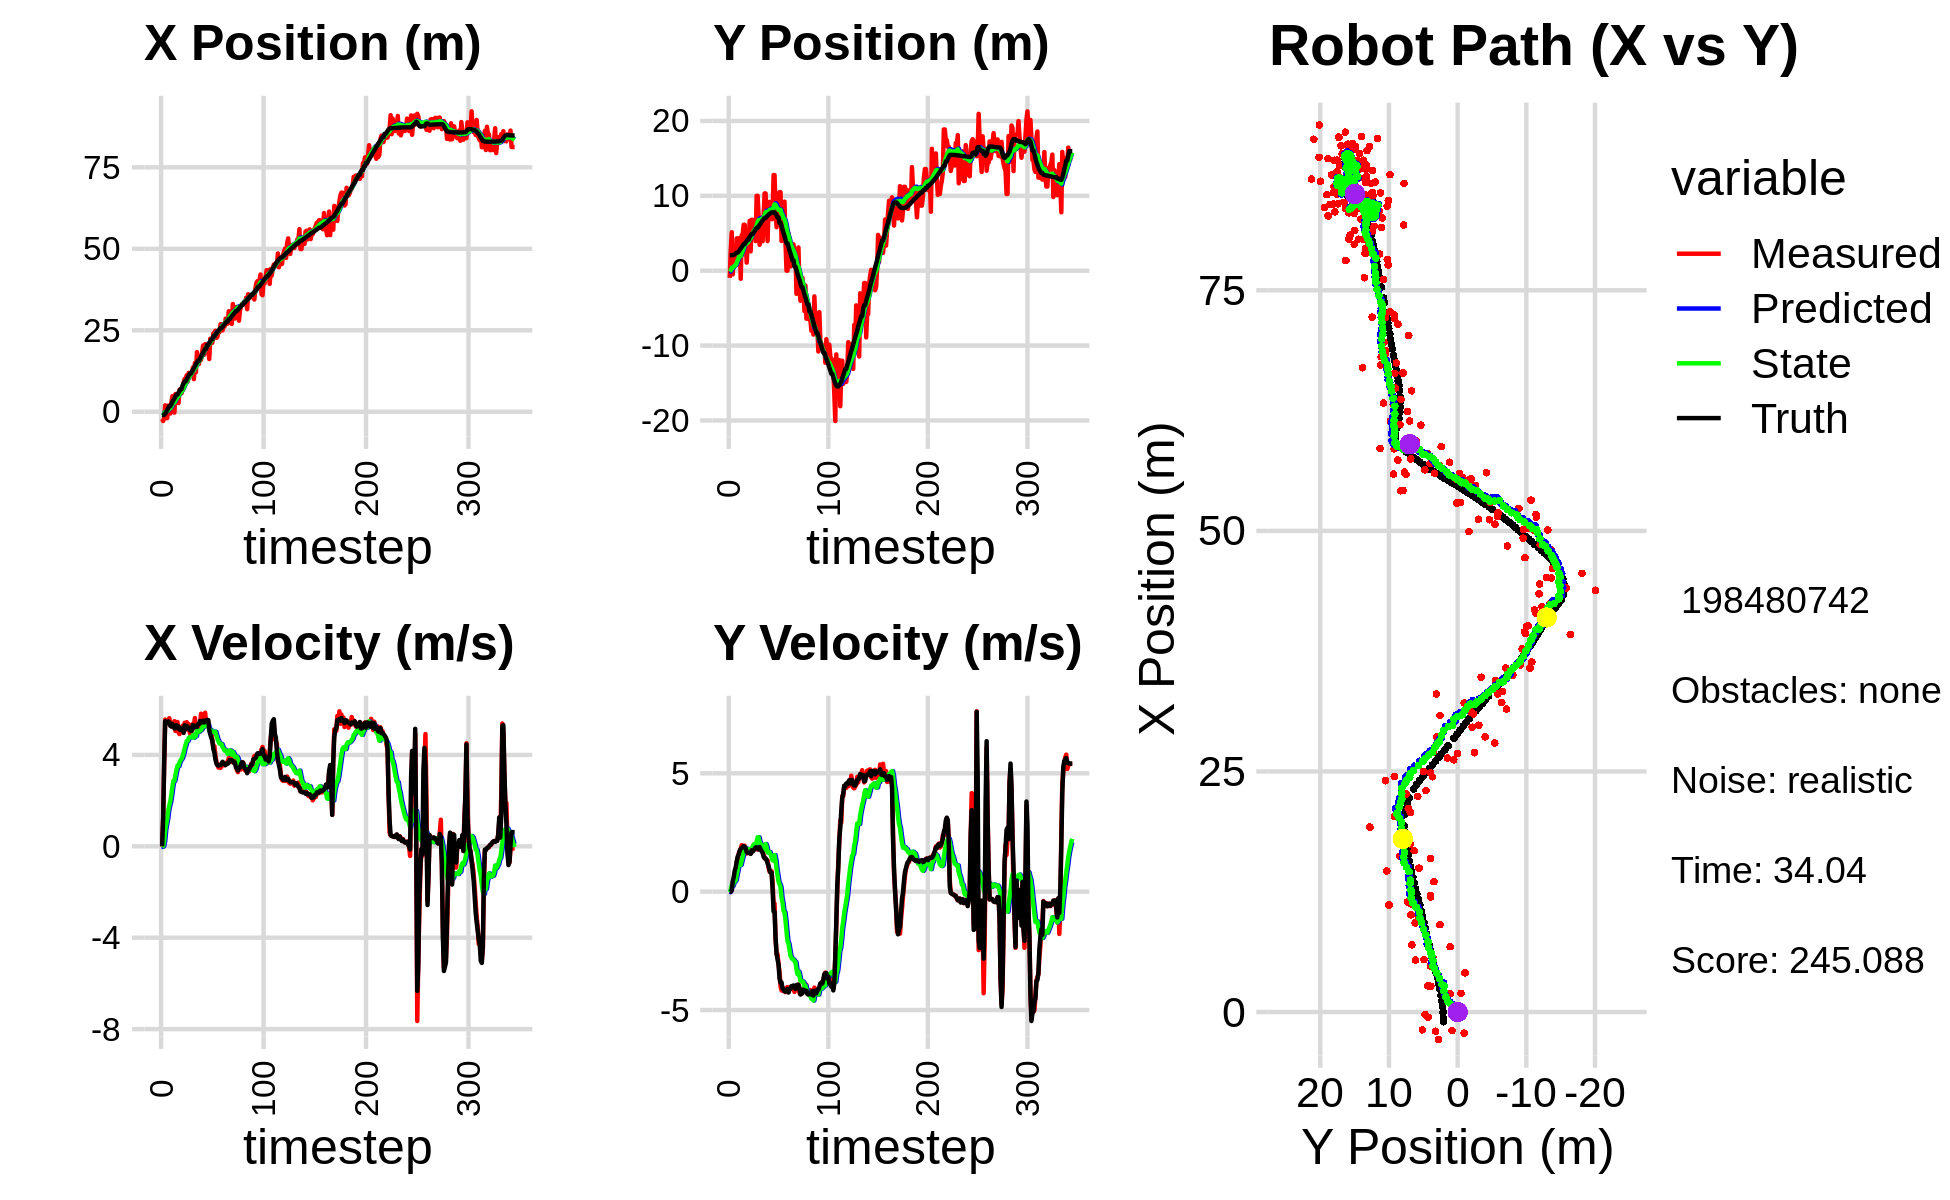

The file beside this chart, header and first rows:
-2.195705413747540469e+00, -9.525740147013903591e-01, 0.000000000000000000e+00, 0.000000000000000000e+00, 0.000000000000000000e+00, 0.000000000000000000e+00, 0.000000000000000000e+00, 0.000000000000000000e+00, -1.576268986235413727e-01, -6.513617630418162829e-02, 0.000000000000000000e+00, 0.000000000000000000e+00, -1.002152085606119680e+00, 2.075402260506352459e+00, 0.000000000000000000e+00, 0.000000000000000000e+00, 0.000000000000000000e+00, -1.345658965874463320e-04
-2.195705413747540469e+00, -9.525740147013903591e-01, 0.000000000000000000e+00, 0.000000000000000000e+00, -1.576268986235413727e-01, -6.513617630418162829e-02, 0.000000000000000000e+00, 0.000000000000000000e+00, -2.994886926409501271e-01, -1.219226018643997794e-01, -2.624901117261439418e-02, -2.111741838650512543e-02, -1.002152085606119680e+00, 2.075402260506352459e+00, 0.000000000000000000e+00, 0.000000000000000000e+00, 0.000000000000000000e+00, -5.489816539920866489e-04
-2.842831730779340926e+00, 2.807027340367851398e+00, 1.198999806823598080e+00, -6.822931080068729169e-04, -3.021135937582115627e-01, -1.240343437030502899e-01, -2.624901117261439418e-02, -2.111741838650512543e-02, -4.539656564929959170e-01, 6.283605513390706776e-02, 3.604114804004302647e-03, 8.161966513949503454e-02, -1.002152085606119680e+00, 2.075402260506352459e+00, 1.199999999999999956e+00, 0.000000000000000000e+00, 1.200000047683715820e+00, 5.690518300980329514e-04
-1.850234866555878988e+00, 5.137107781986582467e+00, 3.590652505108989256e+00, 4.996161421347439235e-02, -4.536052450125954705e-01, 7.099802164785656844e-02, 3.604114804004302647e-03, 8.161966513949503454e-02, -4.463205863908999982e-01, 3.937763015222116580e-01, 2.227788473001125202e-01, 2.819914721140887037e-01, -9.409872296360110022e-01, 2.075454167740192979e+00, 3.599000000000000199e+00, 7.000000000000000666e-02, 3.599999904632568359e+00, -1.391345728188753128e-02
1.951420664242938141e+00, -4.858778247638562142e-01, 5.550238617128128382e+00, 3.765933382081124714e-01, -4.240427016608887545e-01, 4.219754487336205284e-01, 2.227788473001125202e-01, 2.819914721140887037e-01, -4.822246794040452311e-02, 3.676470865597991078e-01, 7.020345869711236420e-01, 2.509608688296420809e-01, -6.092916727038167890e-01, 2.080409453586797852e+00, 5.474999999999999645e+00, 4.369999999999999996e-01, 5.493000030517578125e+00, -6.774789839982986450e-02
-1.996301532049524763e+00, 3.197808905128939116e+00, 5.459447292227060267e+00, 3.704329889900958572e-01, 2.198099075670784108e-02, 3.927431734427633270e-01, 7.020345869711236420e-01, 2.509608688296420809e-01, 5.743997577445486558e-02, 5.830720818696327745e-01, 9.664869587473057244e-01, 3.917018525969557241e-01, -2.130186572559956970e-02, 2.118068500477854776e+00, 5.368999999999999773e+00, 6.219999999999999973e-01, 5.405000209808349609e+00, -6.774789839982986450e-02
-1.919033884981541149e+00, 8.147781405225478224e-01, 5.476803286182645891e+00, 7.357323001059393741e-01, 1.540886716491854380e-01, 6.222422671293283969e-01, 9.664869587473057244e-01, 3.917018525969557241e-01, 1.842078978643554299e-01, 6.525778081788036200e-01, 1.200575594208000529e+00, 4.287044277428960215e-01, 5.960649246518674449e-01, 2.197369387799541496e+00, 5.440000000000000391e+00, 8.910000000000000142e-01, 5.512000083923339844e+00, -1.335366368293762207e-01
1.896498143200137987e+00, 1.096730544352053416e+00, 5.398017495566914015e+00, 9.672979773016834315e-01, 3.042654572851554717e-01, 6.954482509530932610e-01, 1.200575594208000529e+00, 4.287044277428960215e-01, 6.312616648725346558e-01, 7.502639331650263754e-01, 1.573943631431863110e+00, 4.894283598220580123e-01, 1.117129683408502716e+00, 2.286639406631959304e+00, 5.467999999999999972e+00, 1.020000000000000018e+00, 5.561999797821044922e+00, -1.773131340742111206e-01
-5.307525394589014400e-01, 4.307583434672601186e+00, 5.608393821379668687e+00, 1.226785131604827273e+00, 7.886560280157209890e-01, 7.992067691472322100e-01, 1.573943631431863110e+00, 4.894283598220580123e-01, 8.689408454877443067e-01, 1.076252762131820973e+00, 1.793416514356155345e+00, 7.181298944430847264e-01, 1.742896437746028759e+00, 2.420958025399807312e+00, 5.434999999999999609e+00, 1.278000000000000025e+00, 5.584000110626220703e+00, -2.153490185737609863e-01
-5.307525394589014400e-01, 4.307583434672601186e+00, 5.375024478132492511e+00, 1.433904846536066424e+00, 1.048282496923359730e+00, 1.148065751576129445e+00, 1.793416514356155345e+00, 7.181298944430847264e-01, 1.086306817371299083e+00, 1.402199533979840096e+00, 1.963046171179425592e+00, 9.271601765768090475e-01, 1.742896437746028759e+00, 2.420958025399807312e+00, 5.272000000000000242e+00, 1.481000000000000094e+00, 5.475999832153320312e+00, -2.607005238533020020e-01
2.726846992898503519e+00, 4.331591083519601426e+00, 5.287982619450916744e+00, 1.607783650932360864e+00, 1.282611434489241642e+00, 1.494915551637520990e+00, 1.963046171179425592e+00, 9.271601765768090475e-01, 1.571490119538959451e+00, 1.726466038080618493e+00, 2.259859728999674910e+00, 1.116583275570973255e+00, 2.357371687752664258e+00, 2.582201912278524691e+00, 5.246999999999999886e+00, 1.568999999999999950e+00, 5.475999832153320312e+00, -2.951634824275970459e-01
4.787467360473108613e+00, 3.957520022196464371e+00, 5.224218526157772047e+00, 1.706913804596907225e+00, 1.797476092438927031e+00, 1.838124365637715751e+00, 2.259859728999674910e+00, 1.116583275570973255e+00, 2.205849065969724521e+00, 2.016213275683143902e+00, 2.606580890931313288e+00, 1.262700856051169662e+00, 2.951411604967633107e+00, 2.760985269388445573e+00, 5.352000000000000313e+00, 1.731999999999999984e+00, 5.625000000000000000e+00, -3.157966732978820801e-01
4.069743871802128155e+00, -1.074512646265105342e+00, 5.278006620070600619e+00, 1.813892350136729670e+00, 2.466507155062855894e+00, 2.142483361288261001e+00, 2.606580890931313288e+00, 1.262700856051169662e+00, 2.740052451751221252e+00, 1.946246364900797721e+00, 2.862654786023764775e+00, 1.133830213783596941e+00, 3.560912489586911089e+00, 2.959287001626850433e+00, 5.261999999999999567e+00, 1.806999999999999940e+00, 5.564000129699707031e+00, -3.310244977474212646e-01
-2.547565699792929683e-01, 4.744894577594192420e+00, 5.477764512379192929e+00, 1.963378271958039711e+00, 3.026317930353597863e+00, 2.059629386279157259e+00, 2.862654786023764775e+00, 1.133830213783596941e+00, 2.865927759437583155e+00, 2.290927557753073440e+00, 2.869065700969924304e+00, 1.321821916418047804e+00, 4.064860701695899969e+00, 3.132315828562300730e+00, 5.160999999999999588e+00, 1.848000000000000087e+00, 5.481999874114990234e+00, -3.441622853279113770e-01
5.443660199075124773e+00, 4.895436956093775827e+00, 5.050387786623354636e+00, 1.810194947740049631e+00, 3.152834329534575541e+00, 2.423109749394878332e+00, 2.869065700969924304e+00, 1.321821916418047804e+00, 3.464029409964275885e+00, 2.622309414134569749e+00, 3.124253470037847702e+00, 1.477183276404406387e+00, 4.658143401279953189e+00, 3.344060971464413612e+00, 5.171000000000000263e+00, 1.874000000000000110e+00, 5.500000000000000000e+00, -3.441622853279113770e-01
5.397478430997083798e+00, 6.136655046925084456e+00, 5.318568124664660779e+00, 1.939007879068813667e+00, 3.776454756968060877e+00, 2.770027741775010544e+00, 3.124253470037847702e+00, 1.477183276404406387e+00, 4.029080034492908524e+00, 3.031359389102953994e+00, 3.345578561321133737e+00, 1.675728082727201418e+00, 5.257186293115479359e+00, 3.561999513195972078e+00, 5.304999999999999716e+00, 1.925000000000000044e+00, 5.643000125885009766e+00, -3.495982587337493896e-01
5.397478430997083798e+00, 6.136655046925084456e+00, 5.442601216199565606e+00, 1.942918102447765527e+00, 4.363637890625021498e+00, 3.198932197375674136e+00, 3.345578561321133737e+00, 1.675728082727201418e+00, 4.559265821749193925e+00, 3.420397189859811782e+00, 3.530367804205426729e+00, 1.840416144972912837e+00, 5.257186293115479359e+00, 3.561999513195972078e+00, 5.240000000000000213e+00, 1.872000000000000108e+00, 5.564000129699707031e+00, -3.428824841976165771e-01
2.679137110857691795e+00, 3.907694040296353144e+00, 4.983949750680617186e+00, 1.779187158424420323e+00, 4.912302602169736687e+00, 3.604438804357103177e+00, 3.530367804205426729e+00, 1.840416144972912837e+00, 4.785183165759519852e+00, 3.622811022545069815e+00, 3.510809128923384925e+00, 1.852210718115441690e+00, 5.863698363448463624e+00, 3.779092743301663226e+00, 5.253000000000000114e+00, 1.834000000000000075e+00, 5.564000129699707031e+00, -3.428824841976165771e-01
6.789736121750893361e+00, 1.082310869297783418e+00, 4.912911486072207623e+00, 1.610031527299750742e+00, 5.136264078651858078e+00, 3.808032094356613939e+00, 3.510809128923384925e+00, 1.852210718115441690e+00, 5.352696321412903302e+00, 3.602339190544772585e+00, 3.681288152840844763e+00, 1.700533022389761451e+00, 6.365857481566571607e+00, 3.951199009187404076e+00, 5.110999999999999766e+00, 1.671000000000000041e+00, 5.376999855041503906e+00, -3.166849613189697266e-01
5.680318832372472038e+00, 3.622874988856580991e+00, 5.107361238525548686e+00, 1.655603131376105708e+00, 5.720825136696987556e+00, 3.772392492783748885e+00, 3.681288152840844763e+00, 1.700533022389761451e+00, 5.787376414088403642e+00, 3.759500341066825069e+00, 3.768554100956239772e+00, 1.690428022847734857e+00, 6.955170989016062677e+00, 4.145153952824790267e+00, 5.091000000000000192e+00, 1.651000000000000023e+00, 5.352000236511230469e+00, -3.134721219539642334e-01
5.680318832372472038e+00, 3.622874988856580991e+00, 5.107361238525548686e+00, 1.655603131376105708e+00, 6.164231824184027708e+00, 3.928543143351598488e+00, 3.768554100956239772e+00, 1.690428022847734857e+00, 6.186850723909302907e+00, 3.905057350430391594e+00, 3.828053503213616260e+00, 1.673059703283758859e+00, 6.955170989016062677e+00, 4.145153952824790267e+00, 5.091000000000000192e+00, 1.651000000000000023e+00, 5.352000236511230469e+00, -3.134721219539642334e-01
6.985900640011108109e+00, 6.669290497208827162e+00, 5.280826708896364963e+00, 1.661373762481965555e+00, 6.569656074230664444e+00, 4.072363320758767280e+00, 3.828053503213616260e+00, 1.673059703283758859e+00, 6.678082280251105729e+00, 4.256513321545059902e+00, 3.939178477120039545e+00, 1.803026711579891472e+00, 8.130151152039326590e+00, 4.522315695051329243e+00, 5.173000000000000043e+00, 1.627000000000000002e+00, 5.422999858856201172e+00, -3.048013150691986084e-01
9.077465235712828928e+00, 2.585341883896763004e+00, 5.001192016084035075e+00, 1.610154148649887595e+00, 7.072000127963109506e+00, 4.436815992703048828e+00, 3.939178477120039545e+00, 1.803026711579891472e+00, 7.303003968328718010e+00, 4.295371653739866957e+00, 4.104729178983883564e+00, 1.699227736011522216e+00, 8.715474485778401004e+00, 4.708545639367405222e+00, 4.964999999999999858e+00, 1.596999999999999975e+00, 5.216000080108642578e+00, -3.114745020866394043e-01
1.009413170795574999e+01, 6.797405555167140179e+00, 5.407498025155082821e+00, 1.780228154959328180e+00, 7.713476886227105922e+00, 4.465294427341019556e+00, 4.104729178983883564e+00, 1.699227736011522216e+00, 7.989726621030511566e+00, 4.635388253162756378e+00, 4.303672210089570349e+00, 1.820752462036681285e+00, 9.303899168552074883e+00, 4.902122928213073827e+00, 5.298000000000000043e+00, 1.750999999999999890e+00, 5.578999996185302734e+00, -3.180392682552337646e-01
1.009413170795574999e+01, 6.797405555167140179e+00, 5.239525834291614004e+00, 1.724419542706716379e+00, 8.420093842039468868e+00, 4.817463499366424706e+00, 4.303672210089570349e+00, 1.820752462036681285e+00, 8.615292511259607267e+00, 4.953657401221895462e+00, 4.444681473008873063e+00, 1.914640602934018387e+00, 9.303899168552074883e+00, 4.902122928213073827e+00, 5.134999999999999787e+00, 1.691000000000000059e+00, 5.406000137329101562e+00, -3.179515004158020020e-01
1.120759260642628163e+01, 6.724026872632446583e+00, 5.435604709581675742e+00, 1.819347135108571045e+00, 9.059760658560493951e+00, 5.145121461515297590e+00, 4.444681473008873063e+00, 1.914640602934018387e+00, 9.299916026350748766e+00, 5.252836617311728240e+00, 4.612499916692625490e+00, 1.988429211688018672e+00, 9.899737715906223201e+00, 5.098602487889420942e+00, 5.269000000000000128e+00, 1.745000000000000107e+00, 5.551000118255615234e+00, -3.229883611202239990e-01
9.262174486771410642e+00, 6.177957548650902631e+00, 5.102916001917040312e+00, 1.796760035836188152e+00, 9.761166018020011492e+00, 5.451679538480529885e+00, 4.612499916692625490e+00, 1.988429211688018672e+00, 9.740602896775259367e+00, 5.493877123677306074e+00, 4.618105302220904207e+00, 2.014181226667063118e+00, 1.050186860522276255e+01, 5.300019694554534588e+00, 5.213000000000000078e+00, 1.810000000000000053e+00, 5.518000125885009766e+00, -3.385484814643859863e-01
1.195289289933431931e+01, 3.949092580692275867e+00, 5.349284780188583888e+00, 1.936459350507016230e+00, 1.020241342699734943e+01, 5.695295246344012519e+00, 4.618105302220904207e+00, 2.014181226667063118e+00, 1.039437464670883671e+01, 5.567018627942321274e+00, 4.750036887185340007e+00, 1.922579649023777204e+00, 1.110092866401716272e+01, 5.510050489546442165e+00, 5.203000000000000291e+00, 1.872000000000000108e+00, 5.530000209808349609e+00, -3.473280072212219238e-01
1.112288790909594205e+01, 9.998997165185274483e+00, 4.974110676392668573e+00, 1.800645044255390959e+00, 1.086937833542737053e+01, 5.759276592844699394e+00, 4.750036887185340007e+00, 1.922579649023777204e+00, 1.090294944638012531e+01, 6.055305706011360201e+00, 4.776440905116158042e+00, 2.127746713524663491e+00, 1.169453370543667425e+01, 5.725728466262251182e+00, 5.102999999999999758e+00, 1.874000000000000110e+00, 5.435999870300292969e+00, -3.473280072212219238e-01
1.112288790909594205e+01, 9.998997165185274483e+00, 4.874381754001680278e+00, 1.779360801602384523e+00, 1.138059353689174102e+01, 6.268080377363826727e+00, 4.776440905116158042e+00, 2.127746713524663491e+00, 1.136237460727533310e+01, 6.516633528312539170e+00, 4.769727105545711332e+00, 2.294953855984064095e+00, 1.169453370543667425e+01, 5.725728466262251182e+00, 5.059000000000000163e+00, 1.818999999999999950e+00, 5.375999927520751953e+00, -3.500131368637084961e-01
1.145224660596709221e+01, 7.312006547278756763e+00, 5.206921099281981213e+00, 1.817469722770715279e+00, 1.183934731782990468e+01, 6.746128913910945712e+00, 4.769727105545711332e+00, 2.294953855984064095e+00, 1.182613961848929129e+01, 6.762773465664889017e+00, 4.777556215178290877e+00, 2.296979120559496934e+00, 1.227888619905239231e+01, 5.937904073125504389e+00, 5.070999999999999730e+00, 1.784000000000000030e+00, 5.375999927520751953e+00, -3.358272016048431396e-01
1.355053854003761415e+01, 3.456915570536850613e+00, 5.352502887645512075e+00, 1.900818478359582953e+00, 1.230389524000712065e+01, 6.992471377720838710e+00, 4.777556215178290877e+00, 2.296979120559496934e+00, 1.244322496108756049e+01, 6.720912675525503310e+00, 4.874785733249949793e+00, 2.098755912139170565e+00, 1.277242028686705844e+01, 6.110922290348136166e+00, 5.309000000000000163e+00, 1.883999999999999897e+00, 5.632999897003173828e+00, -3.412350118160247803e-01
1.000660955848815981e+01, 5.754717900004408193e+00, 5.277032921294241063e+00, 1.816723117860947312e+00, 1.293070353441255627e+01, 6.930788266739420500e+00, 4.874785733249949793e+00, 2.098755912139170565e+00, 1.268934739262910583e+01, 6.833019223068874659e+00, 4.754836501734681420e+00, 2.024596418489775562e+00, 1.337897622568947220e+01, 6.325507118550932617e+00, 5.198000000000000398e+00, 1.794000000000000039e+00, 5.499000072479248047e+00, -3.315608799457550049e-01
1.495463484532115572e+01, 5.630375934915922365e+00, 5.614858232579669206e+00, 1.824987871409326390e+00, 1.316483104280257344e+01, 7.035478864917852349e+00, 4.754836501734681420e+00, 2.024596418489775562e+00, 1.336654144155875379e+01, 6.925477980689182189e+00, 4.896537806317183161e+00, 1.943549836027984812e+00, 1.398141801299052922e+01, 6.532437755198691853e+00, 5.275000000000000355e+00, 1.713000000000000078e+00, 5.546000003814697266e+00, -3.142575025558471680e-01
1.212827265280156119e+01, 3.930139734701790566e+00, 5.145051352043379822e+00, 1.672287335907210792e+00, 1.385619522219047184e+01, 7.119832964291981092e+00, 4.896537806317183161e+00, 1.943549836027984812e+00, 1.371409780982391169e+01, 6.879133745356805996e+00, 4.826330435772245409e+00, 1.769572946877813857e+00, 1.458660066132092226e+01, 6.727768375758486741e+00, 5.227000000000000313e+00, 1.637999999999999901e+00, 5.478000164031982422e+00, -3.142575025558471680e-01
1.830543887567008099e+01, 7.345082714548614611e+00, 5.257438980600452894e+00, 1.574000776403969182e+00, 1.419673085340113694e+01, 7.056091040044587537e+00, 4.826330435772245409e+00, 1.769572946877813857e+00, 1.458447658143032122e+01, 7.067007699096789608e+00, 5.056346010589567008e+00, 1.773269922513008856e+00, 1.508816468657716570e+01, 6.877661182063800283e+00, 5.233999999999999986e+00, 1.483999999999999986e+00, 5.440000057220458984e+00, -2.908928990364074707e-01
1.464979326724755637e+01, 1.031690998263796111e+01, 5.184058872534926365e+00, 1.427466653623914228e+00, 1.509011118248927730e+01, 7.244334691348090161e+00, 5.056346010589567008e+00, 1.773269922513008856e+00, 1.505704195376566190e+01, 7.446156835112142325e+00, 5.042429989177595218e+00, 1.907553661826654867e+00, 1.569395577853470236e+01, 7.043672515381522281e+00, 5.346000000000000085e+00, 1.409000000000000030e+00, 5.528999805450439453e+00, -2.686980366706848145e-01
1.464979326724755637e+01, 1.031690998263796111e+01, 5.362341002324412464e+00, 1.391725027482782595e+00, 1.556128495268342071e+01, 7.636912201294808078e+00, 5.042429989177595218e+00, 1.907553661826654867e+00, 1.549553781390528862e+01, 7.802356705313585827e+00, 5.017050517274705967e+00, 2.012937904700123681e+00, 1.569395577853470236e+01, 7.043672515381522281e+00, 5.346000000000000085e+00, 1.409000000000000030e+00, 5.528999805450439453e+00, -2.539341747760772705e-01
1.677223908880243286e+01, 6.326989903235219259e+00, 5.331455693820956299e+00, 1.326505078674514948e+00, 1.599724286563276010e+01, 8.003650495783597663e+00, 5.017050517274705967e+00, 2.012937904700123681e+00, 1.608174933354971614e+01, 7.850256785786883462e+00, 5.074818707161067088e+00, 1.891740551084015287e+00, 1.630474793898676467e+01, 7.201844168980441552e+00, 5.482999999999999652e+00, 1.346999999999999975e+00, 5.645999908447265625e+00, -2.438558042049407959e-01
1.595444005700396595e+01, 3.963417245826494018e+00, 5.803363283668782735e+00, 1.317337519509193644e+00, 1.658923120426582187e+01, 8.039430840895285257e+00, 5.074818707161067088e+00, 1.891740551084015287e+00, 1.656811169852066712e+01, 7.720633159319032046e+00, 5.088355072332157114e+00, 1.657055011468379302e+00, 1.692644631878331651e+01, 7.355038120333786900e+00, 5.408000000000000362e+00, 1.197000000000000064e+00, 5.539000034332275391e+00, -2.232130020856857300e-01
1.820848792795870708e+01, 8.769782616679966836e+00, 5.312045148597832167e+00, 1.024829101976169055e+00, 1.707694720575388203e+01, 7.886338660465869843e+00, 5.088355072332157114e+00, 1.657055011468379302e+00, 1.718885010030192007e+01, 7.918035196919404939e+00, 5.158173821234898426e+00, 1.666479535650552180e+00, 1.754966485458470871e+01, 7.494145824230447950e+00, 5.431000000000000050e+00, 1.090000000000000080e+00, 5.539000034332275391e+00, -1.905840188264846802e-01
2.034295499267425100e+01, 9.204427792011195208e+00, 5.250806111944053889e+00, 8.427084138063100083e-01, 1.770466748242541044e+01, 8.084683150484460512e+00, 5.158173821234898426e+00, 1.666479535650552180e+00, 1.794465723977837257e+01, 8.123751735488843551e+00, 5.294492068886008873e+00, 1.677196179186116520e+00, 1.807158601259036601e+01, 7.591578437718330186e+00, 5.501000000000000334e+00, 9.050000000000000266e-01, 5.574999809265136719e+00, -1.591342091560363770e-01
1.747397649284383903e+01, 6.908785118178336404e+00, 5.251793405230185563e+00, 8.428668657356670479e-01, 1.847410644666697266e+01, 8.291471353407455780e+00, 5.294492068886008873e+00, 1.677196179186116520e+00, 1.838276064917665309e+01, 8.151734819459839798e+00, 5.242348345728456316e+00, 1.562574888671815376e+00, 1.870430505260573995e+01, 7.692594482680921608e+00, 5.421000000000000263e+00, 8.050000000000000488e-01, 5.480000019073486328e+00, -1.591342091560363770e-01
2.074667632565462938e+01, 6.889203859894055704e+00, 5.848397646198668198e+00, 8.648647824209227952e-01, 1.890699548374949757e+01, 8.307992308327021291e+00, 5.242348345728456316e+00, 1.562574888671815376e+00, 1.910074965949269199e+01, 8.172437585569575447e+00, 5.370816703066872755e+00, 1.453636172537895010e+00, 1.932932984778027219e+01, 7.784233047757993518e+00, 5.479000000000000092e+00, 8.080000000000000515e-01, 5.539000034332275391e+00, -1.468165814876556396e-01
2.074667632565462938e+01, 6.889203859894055704e+00, 5.387038534031446169e+00, 4.149982093558272078e-01, 1.963783132979937918e+01, 8.317801202823364548e+00, 5.370816703066872755e+00, 1.453636172537895010e+00, 1.973758852484597170e+01, 8.164705671849009860e+00, 5.426707919150535631e+00, 1.325540631910195666e+00, 1.932932984778027219e+01, 7.784233047757993518e+00, 5.517999999999999794e+00, 1.260000000000000009e-01, 5.519000053405761719e+00, -7.688457518815994263e-02
1.922492778247030998e+01, 1.276980157044454955e+01, 5.471775467348878763e+00, -5.046751204619509545e-01, 2.028025931676102545e+01, 8.297259735040029227e+00, 5.426707919150535631e+00, 1.325540631910195666e+00, 2.018826767147546875e+01, 8.525474642489598409e+00, 5.377248033627372692e+00, 1.448296040801416718e+00, 2.049090897992556037e+01, 7.774210407010194501e+00, 5.528999999999999915e+00, -8.409999999999999698e-01, 5.592999935150146484e+00, 9.197221696376800537e-02
1.922492778247030998e+01, 1.276980157044454955e+01, 5.471775467348878763e+00, -5.046751204619509545e-01, 2.072599247483820761e+01, 8.670304246569740414e+00, 5.377248033627372692e+00, 1.448296040801416718e+00, 2.059663094510635517e+01, 8.865878621973694251e+00, 5.308775726748555357e+00, 1.545730839664940515e+00, 2.049090897992556037e+01, 7.774210407010194501e+00, 5.528999999999999915e+00, -8.409999999999999698e-01, 5.592999935150146484e+00, 9.197221696376800537e-02
1.617798125755238203e+01, 8.414873733219872420e+00, 5.132263857788489148e+00, -1.957783703401406283e+00, 2.112750851778121230e+01, 9.020451705940187637e+00, 5.308775726748555357e+00, 1.545730839664940515e+00, 2.067714768298128902e+01, 8.804223956863607370e+00, 5.052871424946072665e+00, 1.323692149194322765e+00, 2.109954488221053381e+01, 7.622137024564374030e+00, 5.094999999999999751e+00, -1.947999999999999954e+00, 5.453999996185302734e+00, 3.644273281097412109e-01
2.241255700560587272e+01, 5.810439660108372983e+00, 4.944123916127708185e+00, -2.638267561885464296e+00, 2.118243482547589451e+01, 8.936593171783039580e+00, 5.052871424946072665e+00, 1.323692149194322765e+00, 2.128692076573724989e+01, 8.518149393554956816e+00, 5.107053962553130155e+00, 9.508867437511558940e-01, 2.167981278896603214e+01, 7.392745448600003932e+00, 4.900000000000000355e+00, -2.616000000000000103e+00, 5.553999900817871094e+00, 4.901779890060424805e-01
2.115911138055693641e+01, 7.179384886016118017e+00, 4.946770471528659563e+00, -2.639679808298279085e+00, 2.179762616199256442e+01, 8.613238067930073072e+00, 5.107053962553130155e+00, 9.508867437511558940e-01, 2.173282032385491291e+01, 8.333708014341347337e+00, 5.065554866276677615e+00, 6.827846487873957537e-01, 2.224031007274870220e+01, 7.088112785000620697e+00, 4.758000000000000007e+00, -2.861000000000000210e+00, 5.552000045776367188e+00, 4.901779890060424805e-01
2.115911138055693641e+01, 7.179384886016118017e+00, 4.635997941807439737e+00, -3.083852347207550526e+00, 2.223937581048258139e+01, 8.401986479220086679e+00, 5.065554866276677615e+00, 6.827846487873957537e-01, 2.212200988008453351e+01, 8.128810553354508528e+00, 4.985570978779106710e+00, 4.155706970288662871e-01, 2.224031007274870220e+01, 7.088112785000620697e+00, 4.623999999999999666e+00, -3.073999999999999844e+00, 5.583000183105468750e+00, 5.869845151901245117e-01
2.404264003014226248e+01, 1.048987431665023529e+01, 4.399479986217602168e+00, -3.391548163260091009e+00, 2.262056697796244364e+01, 8.170367623057394724e+00, 4.985570978779106710e+00, 4.155706970288662871e-01, 2.271890302280997886e+01, 8.147538762755505815e+00, 5.019797844300260437e+00, 3.227277676464441192e-01, 2.319034230711870492e+01, 6.397469474948833223e+00, 4.261999999999999567e+00, -3.673000000000000043e+00, 5.626999855041503906e+00, 6.567419171333312988e-01
2.404264003014226248e+01, 1.048987431665023529e+01, 4.380375825080383478e+00, -3.988242858709276195e+00, 2.322088280724000597e+01, 8.179811539520150276e+00, 5.019797844300260437e+00, 3.227277676464441192e-01, 2.326303880990237261e+01, 8.131420295558118738e+00, 5.021016702913647656e+00, 2.018211002913749552e-01, 2.319034230711870492e+01, 6.397469474948833223e+00, 4.107000000000000206e+00, -3.846999999999999975e+00, 5.626999855041503906e+00, 7.385748624801635742e-01
2.485811006997062833e+01, 3.964060499295591899e+00, 3.990801149769626743e+00, -4.172838856377143912e+00, 2.376514048019373604e+01, 8.151602405587256683e+00, 5.021016702913647656e+00, 2.018211002913749552e-01, 2.381244218004787783e+01, 7.637168210642270694e+00, 5.011544580149850603e+00, -2.465112711893260866e-01, 2.365915715661733643e+01, 5.964986993623529798e+00, 3.806999999999999940e+00, -3.834000000000000075e+00, 5.630000114440917969e+00, 8.076930642127990723e-01
2.265273547168006374e+01, 7.461155726460364512e+00, 3.693961559389982163e+00, -4.128710158763954752e+00, 2.431359663806286164e+01, 7.612517083523338002e+00, 5.011544580149850603e+00, -2.465112711893260866e-01, 2.410109978728128155e+01, 7.409953665366692199e+00, 4.848018236192032759e+00, -4.666543920475303975e-01, 2.409583032092248800e+01, 5.505767299697169825e+00, 3.624000000000000110e+00, -4.088000000000000078e+00, 5.462999820709228516e+00, 8.409165143966674805e-01
2.301782333822946569e+01, 4.617736860201554272e+00, 3.566352675800302130e+00, -4.200146558644103578e+00, 2.458590161090048554e+01, 7.363288226161938788e+00, 4.848018236192032759e+00, -4.666543920475303975e-01, 2.438343758206904255e+01, 6.983258503236791093e+00, 4.691301312897826037e+00, -8.079888040678484540e-01, 2.451510751217094608e+01, 5.034704400934307600e+00, 3.552000000000000046e+00, -4.128000000000000114e+00, 5.446000099182128906e+00, 8.668238520622253418e-01
2.447251954685729558e+01, 9.226898862251291078e+00, 3.446585851534930800e+00, -4.103648276331592015e+00, 2.485256771335882675e+01, 6.902459622830006580e+00, 4.691301312897826037e+00, -8.079888040678484540e-01, 2.475793897184215808e+01, 6.905250396918279243e+00, 4.595674541631809440e+00, -8.725825639428490543e-01, 2.485258042831348391e+01, 4.637756540702106633e+00, 3.533999999999999808e+00, -4.206999999999999851e+00, 5.493999958038330078e+00, 8.722048997879028320e-01
2.444778096664371603e+01, 3.686167611761235197e+00, 3.566852847734906184e+00, -4.246843157560450166e+00, 2.521750642600533965e+01, 6.817992140523994493e+00, 4.595674541631809440e+00, -8.725825639428490543e-01, 2.509862840369940784e+01, 6.428190684288169976e+00, 4.494081102024101604e+00, -1.213504988955512065e+00, 2.525880277128432638e+01, 4.154107286180318326e+00, 3.560999999999999943e+00, -4.222000000000000419e+00, 5.522999763488769531e+00, 8.722048997879028320e-01
2.685656571362761724e+01, 6.533577356629223162e-03, 3.433803203858809105e+00, -4.059493025509798514e+00, 2.554803651390181685e+01, 6.306840185392618814e+00, 4.494081102024101604e+00, -1.213504988955512065e+00, 2.561311094570784164e+01, 5.717409873127793141e+00, 4.493424337646305666e+00, -1.683464597796597406e+00, 2.566760289666413186e+01, 3.672039224373107480e+00, 3.556000000000000050e+00, -4.173000000000000043e+00, 5.482999801635742188e+00, 8.687048554420471191e-01
2.685656571362761724e+01, 6.533577356629223162e-03, 3.499193317490646216e+00, -4.031115008619893025e+00, 2.606245337947247265e+01, 5.549063413348133800e+00, 4.493424337646305666e+00, -1.683464597796597406e+00, 2.608483683069694337e+01, 5.038235715044502072e+00, 4.471378733335819256e+00, -2.088355398279352126e+00, 2.566760289666413186e+01, 3.672039224373107480e+00, 3.604000000000000092e+00, -4.108999999999999986e+00, 5.466000080108642578e+00, 8.559184670448303223e-01
2.497949516718069063e+01, 4.984301520590572743e+00, 3.681962894416180632e+00, -4.223358862597972774e+00, 2.653197470403052449e+01, 4.829400175216567170e+00, 4.471378733335819256e+00, -2.088355398279352126e+00, 2.635491160248534825e+01, 4.734967193791995932e+00, 4.345811453850849659e+00, -2.197553046182829650e+00, 2.608046758117962582e+01, 3.197533919592578489e+00, 3.700000000000000178e+00, -4.261000000000000121e+00, 5.643000125885009766e+00, 8.537763953208923340e-01
... 285 more rows
